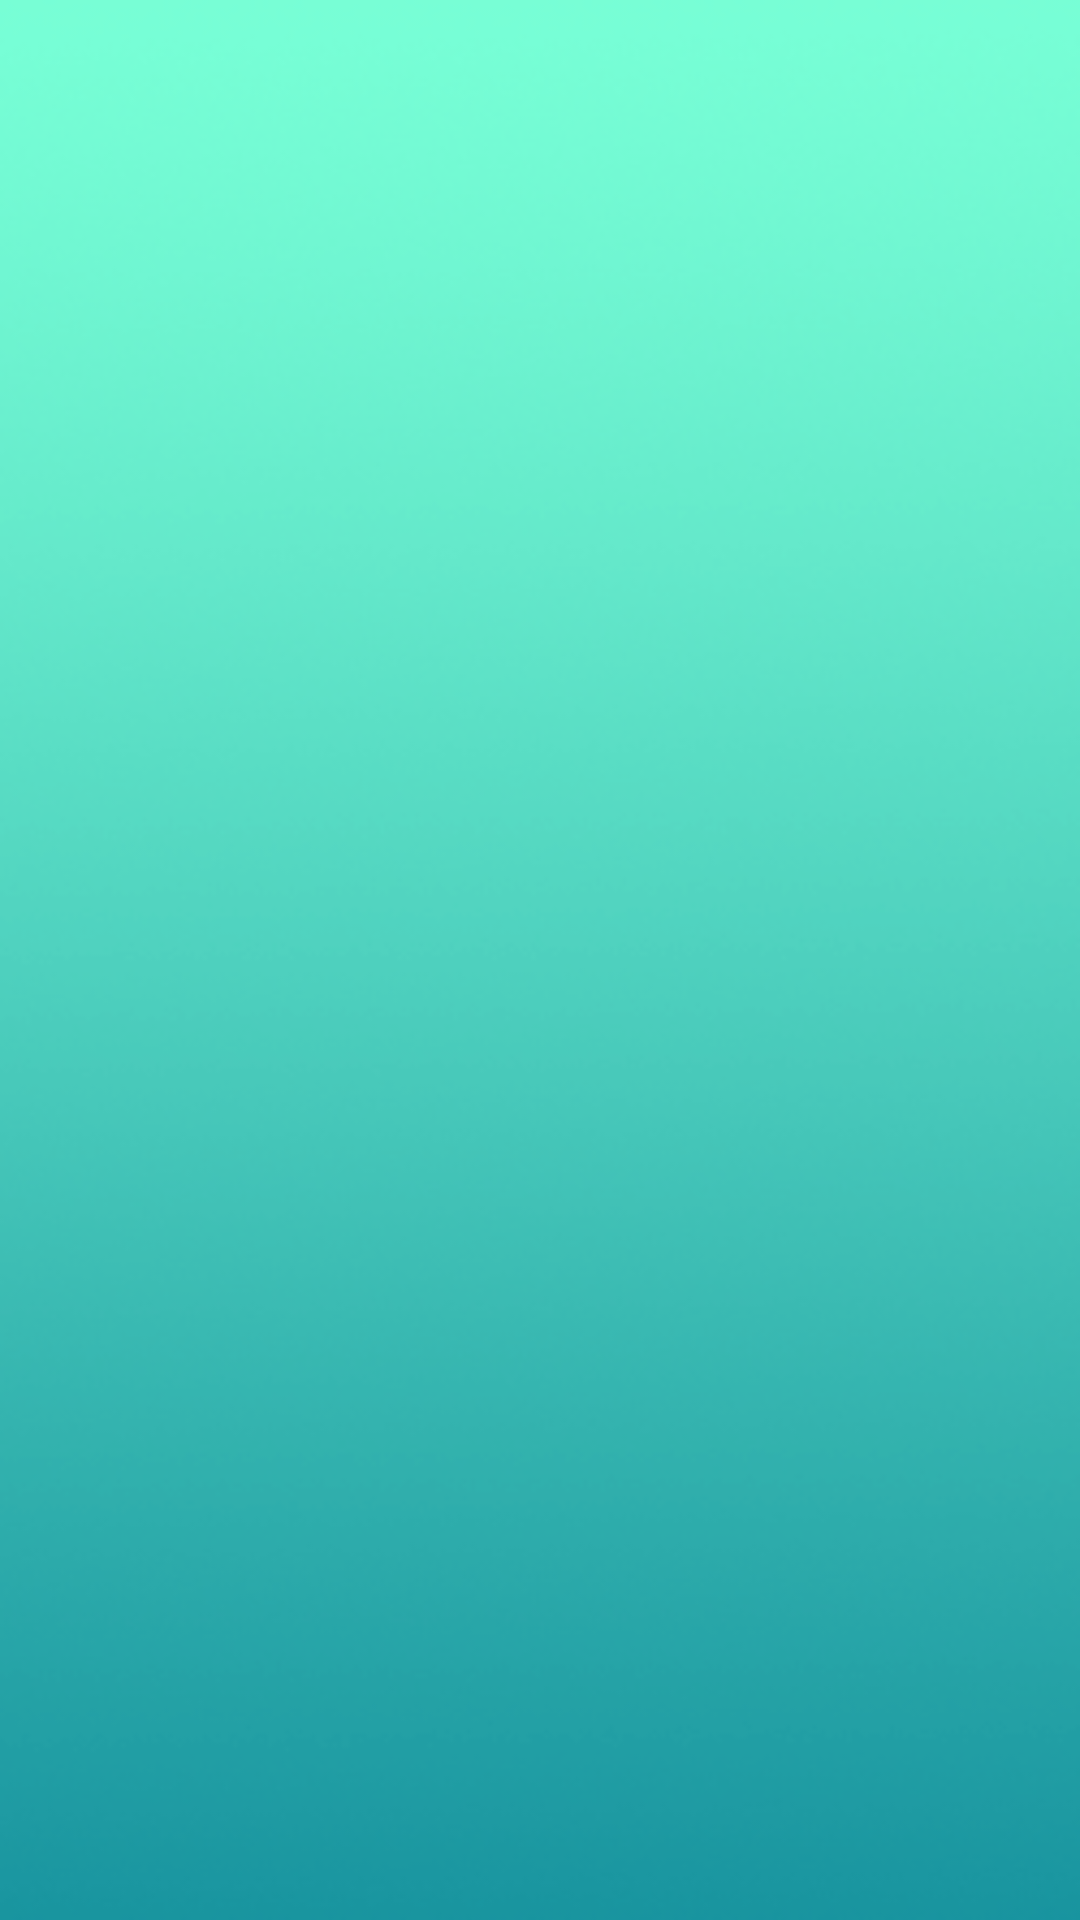

Layout XML and referenced resources for this Android screen:
<!-- AndroidManifest.xml: application theme AppTheme -->
<!-- res/layout/activity_main__question.xml -->
<?xml version="1.0" encoding="utf-8"?>
<LinearLayout xmlns:android="http://schemas.android.com/apk/res/android"
    xmlns:app="http://schemas.android.com/apk/res-auto"
    xmlns:tools="http://schemas.android.com/tools"
    android:layout_width="match_parent"
    android:layout_height="match_parent"
    android:orientation="vertical"
    android:background="@drawable/bk"
    tools:context="com.app.mohamedgomaa.the_20_islam_question.Main_Question">


        <ListView
            android:layout_width="match_parent"
            android:layout_height="wrap_content"
            android:id="@+id/listiew"
            android:layout_weight="1"
        />
        <com.google.android.gms.ads.AdView
            xmlns:ads="http://schemas.android.com/apk/res-auto"
            android:id="@+id/adView"
            android:layout_width="wrap_content"
            android:layout_height="wrap_content"
            ads:adSize="BANNER"
            android:visibility="gone"
            android:layout_gravity="center"
            ads:adUnitId="ca-app-pub-2377269014702707/3469024278">
        </com.google.android.gms.ads.AdView>
</LinearLayout>
<!-- resources referenced by this layout -->
<resources>
  <!-- drawable bk: png bitmap (drawable, 57882 bytes) -->
  <style name="AppTheme" parent="Theme.AppCompat.Light.DarkActionBar">
          
          <item name="colorPrimary">@color/colorPrimary</item>
          <item name="colorPrimaryDark">@color/colorPrimaryDark</item>
          <item name="colorAccent">@color/colorAccent</item>
      </style>
  <color name="colorPrimary">#006967</color>
  <color name="colorPrimaryDark">#004d49</color>
  <color name="colorAccent">#002e2d</color>
</resources>
